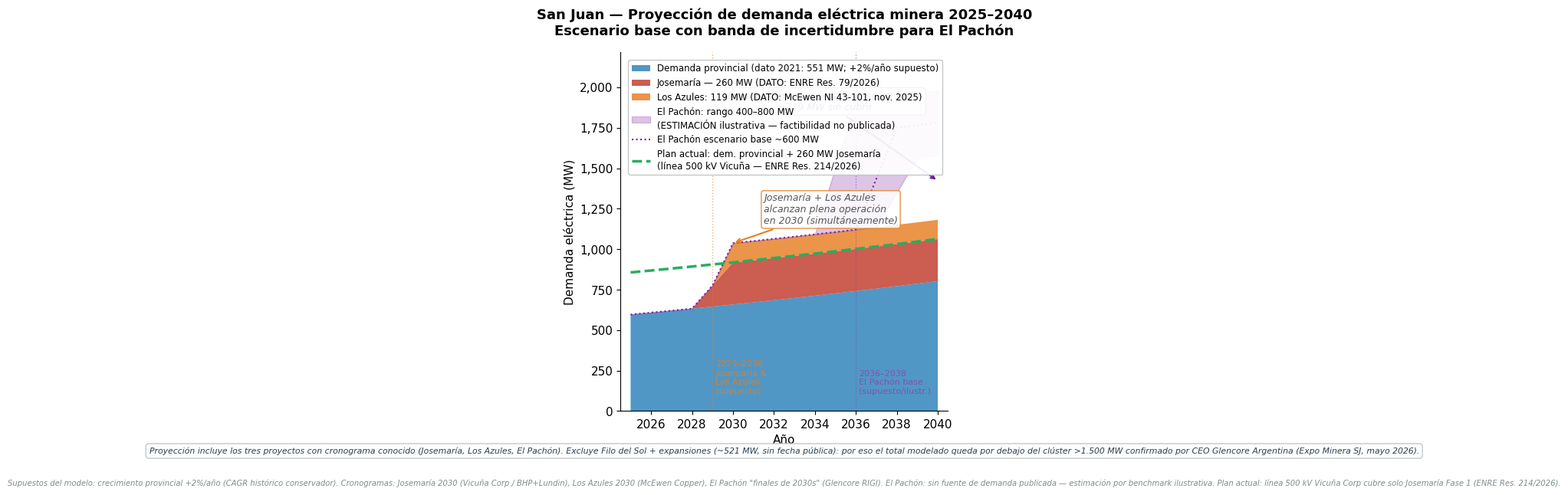
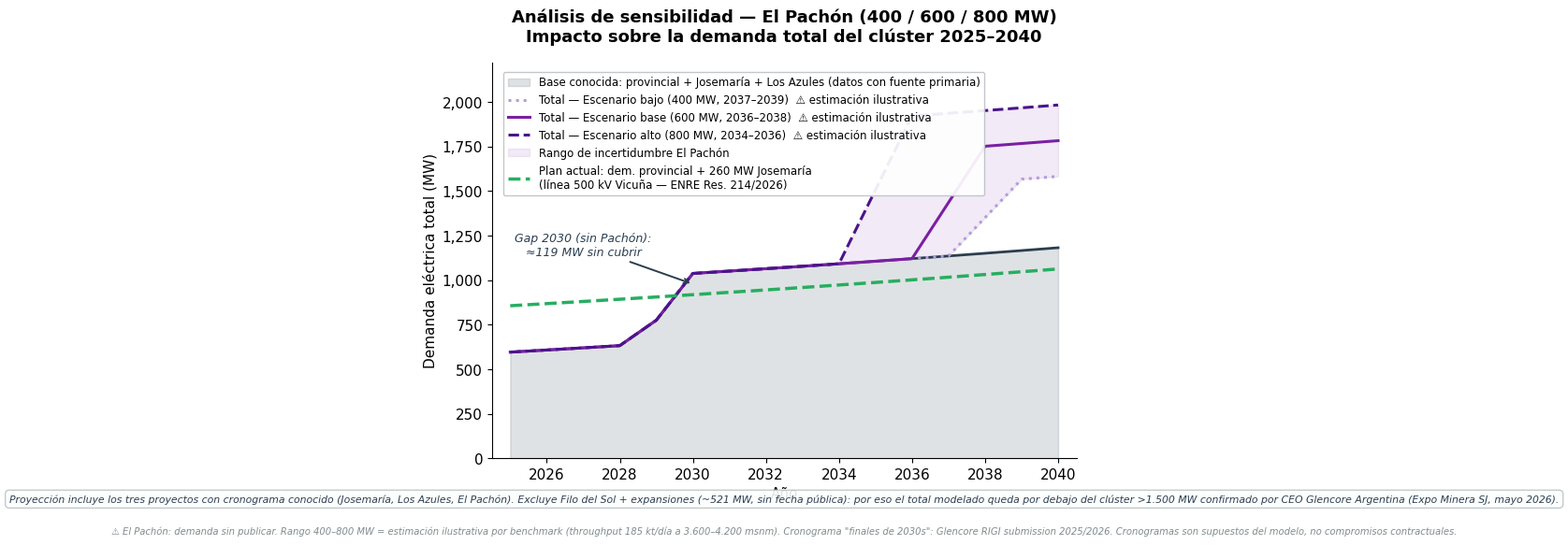

These figures' Python source, in order:
"""
San Juan Energy Gap — Can the Grid Support the Mining Boom?
Script 07: Proyección de demanda eléctrica minera 2025–2040
==============================================================
Objetivo:
  Proyectar la demanda eléctrica del clúster minero del norte sanjuanino
  sobre el cronograma público de entrada de cada proyecto, con análisis
  de sensibilidad sobre El Pachón (la variable más incierta).

Nota sobre el horizonte temporal:
  El pedido original era 2025–2034. Se extendió a 2025–2040 porque El Pachón
  tiene producción proyectada para "finales de los 2030s" (Glencore, RIGI
  submission 2025/2026). Un horizonte de 2034 hubiera dejado el proyecto más
  grande fuera del rango, vaciando el análisis de sensibilidad.

=== DATOS vs. SUPUESTOS DEL MODELO ===

  DATOS (fuente primaria documentada):
  ─────────────────────────────────────
  Demanda provincial pico actual: 551 MW
    Fuente: EPRE San Juan, Anuario 2021 (Potencia Operada máxima)
  Josemaría — demanda eléctrica Fase 1: 260 MW
    Fuente: ENRE Resolución 79/2026 (filing de Vicuña Corp, BHP+Lundin)
  Los Azules — demanda eléctrica: 119 MW
    Fuente: McEwen Copper NI 43-101, nov. 2025 (estudio de factibilidad)
  El Pachón — demanda: NO publicada (sin fuente primaria)
    → Se modela como estimación por benchmark (ver sección ESTIMACIONES)
  Clúster total confirmado: >1.500 MW
    Fuente: CEO Glencore Argentina, Expo Minera San Juan, mayo 2026

  ESTIMACIONES (sin fuente primaria para demanda de El Pachón):
  ──────────────────────────────────────────────────────────────
  El Pachón — benchmark de demanda:
    Base: ~600 MW (throughput declarado 185 kt/día, alta altitud 3.600–4.200 msnm,
          comparado con QB2 y Quellaveco; factibilidad no publicada)
    Rango ilustrativo: 400 MW (bajo) / 600 MW (base) / 800 MW (alto)
    → 260 + 119 + 800 = 1.179 MW < >1.500 MW (el residual corresponde a Filo del Sol
      y otras expansiones no modeladas aquí)

  SUPUESTOS DEL MODELO (parámetros sin fuente directa):
  ──────────────────────────────────────────────────────
  1. Crecimiento demanda provincial: +2,0% anual (2022–2040)
       Justificación: CAGR histórico conservador para Argentina (~1,8–2,5%).
       Supuesto, no dato. La demanda real 2022–2026 no fue medida en este análisis.

  2. Cronograma Josemaría — rampa 2028–2030, plena operación 2030:
       Fuente del cronograma: BHP/Lundin Vicuña Corp, technical report H1 2026,
       objetivo de producción 2030. El objetivo anterior (2026–2027) fue desplazado.
       La ENRE Res. 79/2026 es sobre acceso a la línea, no sobre fecha de producción.
       → SUPUESTO del modelo, consistente con declaraciones públicas de Vicuña Corp.

  3. Cronograma Los Azules — rampa 2029–2030, plena operación 2030:
       Fuente del cronograma: McEwen Copper, producción esperada "fines 2029/principios
       2030" (post-FS nov. 2025, construcción estimada 2027+).
       → SUPUESTO del modelo, consistente con declaraciones públicas de McEwen Copper.

  4. Cronograma El Pachón — rampa variable según escenario:
       Fuente del cronograma: Glencore RIGI submission (2025/2026): producción en
       "finales de los 2030s". Sin fecha precisa.
       → Escenario alto: rampa 2034–2036, pleno 2036
       → Escenario base: rampa 2036–2038, pleno 2038
       → Escenario bajo: rampa 2037–2039, pleno 2039
       SUPUESTO DEL MODELO / ILUSTRATIVO. No existe fecha oficial publicada.

  5. Rampa de entrada: lineal en 2 años (0 % → 100 % de demanda)
       Estándar operativo para proyectos mineros de esta escala. Supuesto del modelo.

  REFERENCIA — plan de infraestructura actual:
  ─────────────────────────────────────────────
  Línea 500 kV propuesta (Vicuña Corp / Josemaría):
    Cobertura: 260 MW (solo Fase 1 de Josemaría — ENRE Res. 214/2026)
    No existe un plan coordinado de infraestructura para el clúster completo.
"""

import numpy as np
import pandas as pd
import matplotlib.pyplot as plt
import matplotlib.patches as mpatches
import matplotlib.ticker as mticker
import os
from datetime import datetime

REPORTS_DIR = 'reports'
os.makedirs(REPORTS_DIR, exist_ok=True)

plt.rcParams.update({
    'font.family':      'DejaVu Sans',
    'font.size':        11,
    'axes.titlesize':   13,
    'axes.titleweight': 'bold',
    'axes.spines.top':  False,
    'axes.spines.right': False,
    'figure.dpi':       150,
})

print("=" * 70)
print("SCRIPT 07 — PROYECCIÓN DE DEMANDA ELÉCTRICA MINERA 2025–2040")
print(f"Fecha: {datetime.now().strftime('%Y-%m-%d %H:%M')}")
print("=" * 70 + "\n")

print("ADVERTENCIA DE CALIDAD DE DATOS")
print("-" * 70)
print("  ✓  Demanda provincial (551 MW): DATO — EPRE San Juan, Anuario 2021")
print("  ✓  Josemaría (260 MW):          DATO — ENRE Res. 79/2026")
print("  ✓  Los Azules (119 MW):         DATO — McEwen Copper NI 43-101, nov. 2025")
print("  ⚠  El Pachón (400/600/800 MW):  ESTIMACIÓN — benchmark; factibilidad no publicada")
print("  ⚠  Cronogramas de entrada:      SUPUESTO DEL MODELO — ver docstring")
print("  ⚠  Crecimiento provincial +2%:  SUPUESTO DEL MODELO — CAGR histórico aprox.")
print("-" * 70 + "\n")


# ============================================================
# PARÁMETROS DEL MODELO
# ============================================================

AÑOS = np.arange(2025, 2041)         # 2025–2040 inclusive
BASE_AÑO   = 2021                     # año del dato EPRE
DEMANDA_BASE = 551                    # MW — EPRE San Juan, Anuario 2021 (DATO)
CREC_PROV  = 0.02                     # +2% anual — SUPUESTO DEL MODELO

# Proyectos — demanda plena (MW) — DATO o ESTIMACIÓN según docstring
JOSEMARIA_MW  = 260   # DATO — ENRE Res. 79/2026
LOS_AZULES_MW = 119   # DATO — McEwen Copper NI 43-101, nov. 2025

# El Pachón — 3 escenarios — ESTIMACIÓN / ILUSTRATIVO
PACHON_ESCENARIOS = {
    'bajo': {
        'mw':          400,
        'ramp_inicio': 2037,
        'ramp_fin':    2039,
        'color':       '#B39DDB',   # violeta claro
        'label':       'Escenario bajo (400 MW, 2037–2039)',
    },
    'base': {
        'mw':          600,
        'ramp_inicio': 2036,
        'ramp_fin':    2038,
        'color':       '#7B1FA2',   # violeta medio
        'label':       'Escenario base (600 MW, 2036–2038)',
    },
    'alto': {
        'mw':          800,
        'ramp_inicio': 2034,
        'ramp_fin':    2036,
        'color':       '#4A148C',   # violeta oscuro
        'label':       'Escenario alto (800 MW, 2034–2036)',
    },
}

# Cronogramas — SUPUESTO DEL MODELO (ver docstring para fuentes)
JOSEMARIA_RAMP  = (2028, 2030)   # consistente con Vicuña Corp 2030 target
LOS_AZULES_RAMP = (2029, 2030)   # consistente con McEwen "fines 2029/principios 2030"

# Plan de infraestructura actual (línea 500 kV propuesta Vicuña)
PLAN_MW = 260   # cobertura real aprobada — ENRE Res. 214/2026 (solo Josemaría Fase 1)


# ============================================================
# FUNCIONES DEL MODELO
# ============================================================

def demanda_provincial(años, base_mw, base_año, crec):
    """Proyección de demanda provincial con crecimiento anual constante.
    SUPUESTO DEL MODELO: crecimiento uniforme al 2% anual desde el dato 2021."""
    return np.array([base_mw * (1 + crec) ** (a - base_año) for a in años])


def rampa_lineal(años, demanda_plena_mw, año_inicio, año_fin):
    """Curva de rampa lineal: 0 MW en año_inicio → demanda_plena en año_fin.
    SUPUESTO DEL MODELO: rampa lineal de 2 años es estándar operativo."""
    demanda = np.zeros(len(años))
    for i, a in enumerate(años):
        if a < año_inicio:
            demanda[i] = 0.0
        elif a >= año_fin:
            demanda[i] = demanda_plena_mw
        else:
            progreso = (a - año_inicio) / (año_fin - año_inicio)
            demanda[i] = demanda_plena_mw * progreso
    return demanda


# ============================================================
# CÁLCULO DE SERIES TEMPORALES
# ============================================================

dem_prov      = demanda_provincial(AÑOS, DEMANDA_BASE, BASE_AÑO, CREC_PROV)
dem_josemaria = rampa_lineal(AÑOS, JOSEMARIA_MW,  *JOSEMARIA_RAMP)
dem_losazules = rampa_lineal(AÑOS, LOS_AZULES_MW, *LOS_AZULES_RAMP)

series_pachon = {}
for escen, cfg in PACHON_ESCENARIOS.items():
    series_pachon[escen] = rampa_lineal(AÑOS, cfg['mw'], cfg['ramp_inicio'], cfg['ramp_fin'])

# Demanda total por escenario
dem_total = {}
for escen in PACHON_ESCENARIOS:
    dem_total[escen] = dem_prov + dem_josemaria + dem_losazules + series_pachon[escen]


# ============================================================
# IMPRESIÓN DE TABLA DE VERIFICACIÓN
# ============================================================

print("TABLA RESUMEN — demanda total por escenario (MW, años clave)\n")
print(f"  {'Año':>6}  {'Prov':>6}  {'Josemarí':>8}  {'LosAzul':>8}  "
      f"{'Pachón base':>12}  {'Total base':>11}  {'Total alto':>11}  {'Total bajo':>11}")
print("  " + "-" * 82)
for i, a in enumerate(AÑOS):
    if a in [2025, 2027, 2029, 2030, 2031, 2034, 2036, 2038, 2040]:
        print(f"  {a:>6}  {dem_prov[i]:>6.0f}  {dem_josemaria[i]:>8.0f}  "
              f"{dem_losazules[i]:>8.0f}  {series_pachon['base'][i]:>12.0f}  "
              f"{dem_total['base'][i]:>11.0f}  {dem_total['alto'][i]:>11.0f}  "
              f"{dem_total['bajo'][i]:>11.0f}")

print()
print(f"  [!] Josemaría y Los Azules llegan a plena operación en 2030 SIMULTÁNEAMENTE")
print(f"      → concentración de demanda nueva: +{JOSEMARIA_MW + LOS_AZULES_MW} MW")
print(f"         en aprox. 2 años (2029–2030)\n")


# ============================================================
# GRÁFICO 1 — TRAYECTORIA DE DEMANDA (escenario base con banda)
# ============================================================
print("--- Generando Gráfico 1: Trayectoria de demanda ---")

fig, ax = plt.subplots(figsize=(14, 8))

# ── Área apilada: solo componentes con fuente primaria ────────
# El Pachón NO va en el stack (sin fuente de demanda publicada).
# Se muestra por separado como banda de incertidumbre.
ax.stackplot(
    AÑOS,
    dem_prov,
    dem_josemaria,
    dem_losazules,
    labels=[
        f'Demanda provincial (dato 2021: {DEMANDA_BASE} MW; +2%/año supuesto)',
        f'Josemaría — {JOSEMARIA_MW} MW (DATO: ENRE Res. 79/2026)',
        f'Los Azules: {LOS_AZULES_MW} MW (DATO: McEwen NI 43-101, nov. 2025)',
    ],
    colors=['#2980B9', '#C0392B', '#E67E22'],
    alpha=0.82
)

# ── Banda El Pachón: 400–800 MW (sin área sólida) ────────────
base_conocida = dem_prov + dem_josemaria + dem_losazules
ax.fill_between(
    AÑOS,
    base_conocida + series_pachon['bajo'],
    base_conocida + series_pachon['alto'],
    alpha=0.35, color='#9B59B6',
    label='El Pachón: rango 400–800 MW\n(ESTIMACIÓN ilustrativa — factibilidad no publicada)'
)
# Línea del escenario base dentro de la banda
ax.plot(
    AÑOS, base_conocida + series_pachon['base'],
    color='#7B1FA2', lw=1.5, linestyle=':',
    label='El Pachón escenario base ~600 MW'
)

# ── Línea del plan actual ─────────────────────────────────────
# = demanda provincial proyectada + 260 MW de Josemaría (ENRE Res. 214/2026)
# No es una línea plana: crece con la demanda provincial base.
plan_total = dem_prov + PLAN_MW
ax.plot(
    AÑOS, plan_total,
    color='#27AE60', lw=2.5, linestyle='--', zorder=5,
    label=f'Plan actual: dem. provincial + {PLAN_MW} MW Josemaría\n(línea 500 kV Vicuña — ENRE Res. 214/2026)'
)

# ── Anotación: convergencia Josemaría + Los Azules ──────────
idx_2030 = np.where(AÑOS == 2030)[0][0]
ax.annotate(
    'Josemaría + Los Azules\nalcanzan plena operación\nen 2030 (simultáneamente)',
    xy=(2030, base_conocida[idx_2030]),
    xytext=(2031.5, base_conocida[idx_2030] + 120),
    arrowprops=dict(arrowstyle='->', color='#E67E22', lw=1.5),
    fontsize=9, color='#555', ha='left', style='italic',
    bbox=dict(boxstyle='round,pad=0.25', facecolor='white', edgecolor='#E67E22', alpha=0.85)
)

# ── Anotación: brecha plan vs. total base (2040) ─────────────
# Posicionada en zona alta libre (sobre la banda púrpura), con fondo blanco
idx_2040 = np.where(AÑOS == 2040)[0][0]
gap_2040 = (base_conocida[idx_2040] + series_pachon['base'][idx_2040]) - plan_total[idx_2040]
ax.annotate(
    f'Brecha plan vs. escenario base en 2040:\n≈{gap_2040:,.0f} MW sin cubrir',
    xy=(2040, plan_total[idx_2040] + gap_2040 / 2),
    xytext=(2034.5, base_conocida[idx_2040] + series_pachon['alto'][idx_2040] * 0.85),
    arrowprops=dict(arrowstyle='->', color='#6A1B9A', lw=1.5),
    fontsize=9, color='#4A148C', ha='center', style='italic',
    bbox=dict(boxstyle='round,pad=0.3', facecolor='white', edgecolor='#9B59B6', alpha=0.95)
)

# ── Líneas verticales: hitos de entrada ──────────────────────
hitos = {
    2029: ('2029–2030\nJosemaría &\nLos Azules\n(supuesto)', '#E67E22'),
    2036: ('2036–2038\nEl Pachón base\n(supuesto/ilustr.)', '#8E44AD'),
}
for año, (etiqueta, color) in hitos.items():
    ax.axvline(x=año, color=color, lw=1, linestyle=':', alpha=0.6, zorder=2)
    ax.text(año + 0.15, 100, etiqueta, fontsize=8, color=color, va='bottom', alpha=0.85)

# ── Decoración ───────────────────────────────────────────────
ax.set_xlim(2024.5, 2040.5)
ax.set_ylim(0, max(dem_total['alto']) * 1.12)
ax.set_xlabel('Año', fontsize=11)
ax.set_ylabel('Demanda eléctrica (MW)', fontsize=11)
ax.yaxis.set_major_formatter(mticker.FuncFormatter(lambda x, _: f'{x:,.0f}'))
ax.xaxis.set_major_locator(mticker.MultipleLocator(2))

ax.set_title(
    'San Juan — Proyección de demanda eléctrica minera 2025–2040\n'
    'Escenario base con banda de incertidumbre para El Pachón',
    fontsize=13, fontweight='bold', pad=16
)

reconciliacion = (
    'Proyección incluye los tres proyectos con cronograma conocido (Josemaría, Los Azules, El Pachón). '
    'Excluye Filo del Sol + expansiones (~521 MW, sin fecha pública): por eso el total modelado queda '
    'por debajo del clúster >1.500 MW confirmado por CEO Glencore Argentina (Expo Minera SJ, mayo 2026).'
)
ax.text(
    0.5, -0.10, reconciliacion,
    transform=ax.transAxes, ha='center', va='top',
    fontsize=7.8, color='#2C3E50', style='italic',
    bbox=dict(boxstyle='round,pad=0.4', facecolor='#FDFEFE', edgecolor='#BDC3C7', alpha=0.9)
)

nota = (
    'Supuestos del modelo: crecimiento provincial +2%/año (CAGR histórico conservador). '
    'Cronogramas: Josemaría 2030 (Vicuña Corp / BHP+Lundin), Los Azules 2030 (McEwen Copper), '
    'El Pachón "finales de 2030s" (Glencore RIGI). El Pachón: sin fuente de demanda publicada — '
    'estimación por benchmark ilustrativa. Plan actual: línea 500 kV Vicuña Corp cubre solo '
    'Josemaría Fase 1 (ENRE Res. 214/2026).'
)
ax.text(
    0.5, -0.19, nota,
    transform=ax.transAxes, ha='center', va='top',
    fontsize=7.2, color='#7F8C8D', style='italic'
)

ax.legend(
    loc='upper left', fontsize=8.5,
    framealpha=0.92, edgecolor='#BDC3C7',
    bbox_to_anchor=(0.01, 0.99)
)

plt.tight_layout(rect=[0, 0.14, 1, 1])
ruta1 = f'{REPORTS_DIR}/07_01_proyeccion_demanda_base.png'
plt.savefig(ruta1, bbox_inches='tight', facecolor='white')
plt.close()
print(f"  ✓ Guardado: {ruta1}")


# ============================================================
# GRÁFICO 2 — ANÁLISIS DE SENSIBILIDAD: 3 ESCENARIOS EL PACHÓN
# ============================================================
print("--- Generando Gráfico 2: Sensibilidad El Pachón ---")

fig, ax = plt.subplots(figsize=(13, 7))

# Demanda sin El Pachón (base conocida: prov + Josem + LosAzul)
dem_sin_pachon = dem_prov + dem_josemaria + dem_losazules

# ── Base conocida (área) ──────────────────────────────────────
ax.fill_between(
    AÑOS, 0, dem_sin_pachon,
    color='#2C3E50', alpha=0.15,
    label=f'Base conocida: provincial + Josemaría + Los Azules (datos con fuente primaria)'
)
ax.plot(AÑOS, dem_sin_pachon, color='#2C3E50', lw=2, linestyle='-')

# ── 3 escenarios El Pachón ────────────────────────────────────
for escen, cfg in PACHON_ESCENARIOS.items():
    dem_tot = dem_sin_pachon + series_pachon[escen]
    ax.plot(
        AÑOS, dem_tot,
        color=cfg['color'], lw=2.2,
        linestyle={'bajo': ':', 'base': '-', 'alto': '--'}[escen],
        label=f"Total — {cfg['label']}  ⚠ estimación ilustrativa"
    )

# ── Banda de incertidumbre sombreada ─────────────────────────
ax.fill_between(
    AÑOS,
    dem_sin_pachon + series_pachon['bajo'],
    dem_sin_pachon + series_pachon['alto'],
    color='#9B59B6', alpha=0.12,
    label='Rango de incertidumbre El Pachón'
)

# ── Línea del plan actual ─────────────────────────────────────
ax.plot(
    AÑOS, plan_total,
    color='#27AE60', lw=2.5, linestyle='--', zorder=5,
    label=f'Plan actual: dem. provincial + {PLAN_MW} MW Josemaría\n(línea 500 kV Vicuña — ENRE Res. 214/2026)'
)

# ── Anotación: gap en 2030 (sin Pachón) ──────────────────────
idx_2030 = np.where(AÑOS == 2030)[0][0]
gap_2030 = dem_sin_pachon[idx_2030] - plan_total[idx_2030]
ax.annotate(
    f'Gap 2030 (sin Pachón):\n≈{gap_2030:,.0f} MW sin cubrir',
    xy=(2030, (dem_sin_pachon[idx_2030] + plan_total[idx_2030]) / 2),
    xytext=(2027, dem_sin_pachon[idx_2030] + 100),
    arrowprops=dict(arrowstyle='->', color='#2C3E50', lw=1.4),
    fontsize=9, color='#2C3E50', ha='center', style='italic'
)

# ── Decoración ───────────────────────────────────────────────
ax.set_xlim(2024.5, 2040.5)
ax.set_ylim(0, max(dem_total['alto']) * 1.12)
ax.set_xlabel('Año', fontsize=11)
ax.set_ylabel('Demanda eléctrica total (MW)', fontsize=11)
ax.yaxis.set_major_formatter(mticker.FuncFormatter(lambda x, _: f'{x:,.0f}'))
ax.xaxis.set_major_locator(mticker.MultipleLocator(2))

ax.set_title(
    'Análisis de sensibilidad — El Pachón (400 / 600 / 800 MW)\n'
    'Impacto sobre la demanda total del clúster 2025–2040',
    fontsize=13, fontweight='bold', pad=16
)

reconciliacion2 = (
    'Proyección incluye los tres proyectos con cronograma conocido (Josemaría, Los Azules, El Pachón). '
    'Excluye Filo del Sol + expansiones (~521 MW, sin fecha pública): por eso el total modelado queda '
    'por debajo del clúster >1.500 MW confirmado por CEO Glencore Argentina (Expo Minera SJ, mayo 2026).'
)
ax.text(
    0.5, -0.09, reconciliacion2,
    transform=ax.transAxes, ha='center', va='top',
    fontsize=7.8, color='#2C3E50', style='italic',
    bbox=dict(boxstyle='round,pad=0.4', facecolor='#FDFEFE', edgecolor='#BDC3C7', alpha=0.9)
)

nota2 = (
    '⚠ El Pachón: demanda sin publicar. Rango 400–800 MW = estimación ilustrativa por benchmark '
    '(throughput 185 kt/día a 3.600–4.200 msnm). '
    'Cronograma "finales de 2030s": Glencore RIGI submission 2025/2026. '
    'Cronogramas son supuestos del modelo, no compromisos contractuales.'
)
ax.text(
    0.5, -0.17, nota2,
    transform=ax.transAxes, ha='center', va='top',
    fontsize=7.2, color='#7F8C8D', style='italic'
)

ax.legend(
    loc='upper left', fontsize=8.5,
    framealpha=0.92, edgecolor='#BDC3C7',
    bbox_to_anchor=(0.01, 0.99)
)

plt.tight_layout(rect=[0, 0.12, 1, 1])
ruta2 = f'{REPORTS_DIR}/07_02_sensibilidad_pachon.png'
plt.savefig(ruta2, bbox_inches='tight', facecolor='white')
plt.close()
print(f"  ✓ Guardado: {ruta2}")


# ============================================================
# RESUMEN IMPRESO
# ============================================================
print(f"""
{'=' * 70}
RESUMEN SCRIPT 07
{'=' * 70}

  Gráficos generados:
    07_01_proyeccion_demanda_base.png   ← trayectoria base con banda
    07_02_sensibilidad_pachon.png       ← análisis de sensibilidad 3 escenarios

  Hallazgos del modelo:
    Josemaría + Los Azules plena operación: 2030 (simultáneos)
    → Demanda nueva concentrada: +{JOSEMARIA_MW + LOS_AZULES_MW} MW en 2 años (2029–2030)
    → Gap vs. plan (línea Vicuña 260 MW) en 2030: ≈{gap_2030:,.0f} MW sin cubrir
       incluso antes de que El Pachón entre al cuadro

    El Pachón (estimación, "finales de 2030s"):
    → Escenario base (+600 MW): demanda total ~{dem_total['base'][idx_2040]:,.0f} MW en 2040
    → Escenario alto (+800 MW): demanda total ~{dem_total['alto'][idx_2040]:,.0f} MW en 2040
    → Escenario bajo (+400 MW): demanda total ~{dem_total['bajo'][idx_2040]:,.0f} MW en 2040

  Calidad de los datos de este script:
    ✓ Variables con fuente primaria: provincia (551 MW), Josemaría (260 MW),
      Los Azules (119 MW), clúster total (>1.500 MW)
    ⚠ Estimaciones: El Pachón (400/600/800 MW — benchmark, ilustrativo)
    ⚠ Supuestos del modelo: crecimiento +2%/año, cronogramas de entrada,
      rampa lineal 2 años

  Próximo paso:
    Correr 06_readme_log.py de nuevo para registrar script 07 y gráficos 07_01/02.
{'=' * 70}
""")
